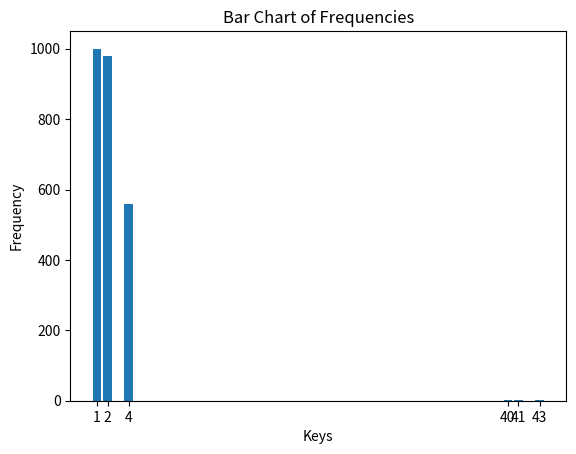

Write the Python code that produced this figure.

import matplotlib.pyplot as plt

# Your frequency data
freq = {1: 1000, 2: 980, 4: 560, 40: 3, 41: 1, 43: 1}

# Extract keys and values for plotting
keys = list(freq.keys())
values = list(freq.values())

# Create the bar chart
plt.bar(keys, values)

# Label the axes
plt.xlabel('Keys')
plt.ylabel('Frequency')

# Add a title
plt.title('Bar Chart of Frequencies')

# Show the plot
plt.xticks(keys)  # Ensure all keys are shown on the X-axis
plt.show()
